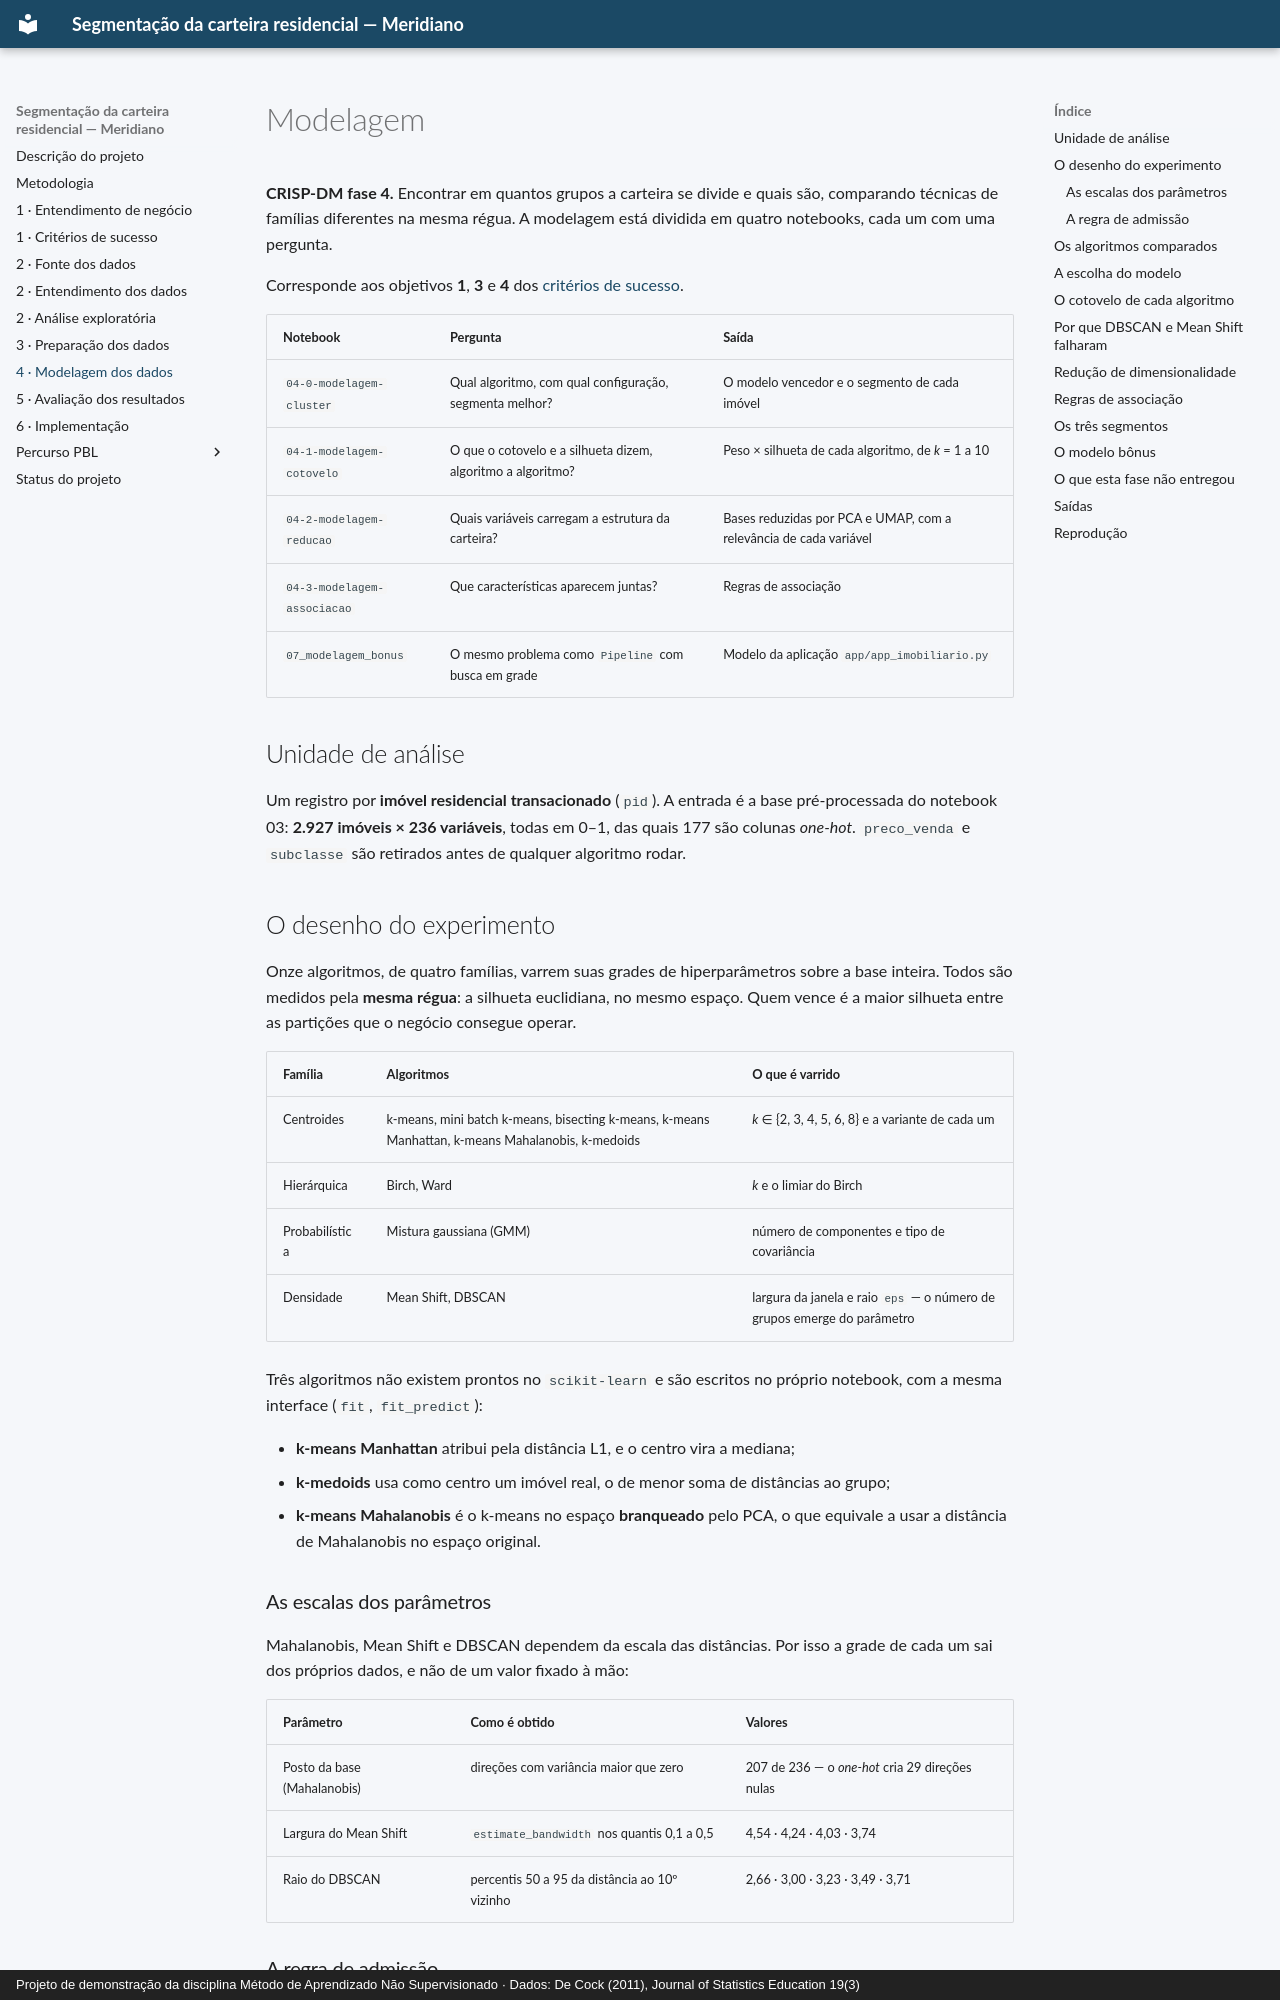

repository: aislansf/projeto-exemplo-mercado-imobiliario · page: modelagem/index.html · generator: mkdocs · copyright: Projeto de demonstração da disciplina Método de Aprendizado Não Supervisionado · Dados: De Cock (2011), Journal of Statistics Education 19(3)

# Modelagem

**CRISP-DM fase 4.** Encontrar em quantos grupos a carteira se divide e quais são,
comparando técnicas de famílias diferentes na mesma régua. A modelagem está dividida em
quatro notebooks, cada um com uma pergunta.

Corresponde aos objetivos **1**, **3** e **4** dos
[critérios de sucesso](criterios-sucesso.md).

| Notebook | Pergunta | Saída |
|:---|:---|:---|
| `04-0-modelagem-cluster` | Qual algoritmo, com qual configuração, segmenta melhor? | O modelo vencedor e o segmento de cada imóvel |
| `04-1-modelagem-cotovelo` | O que o cotovelo e a silhueta dizem, algoritmo a algoritmo? | Peso × silhueta de cada algoritmo, de *k* = 1 a 10 |
| `04-2-modelagem-reducao` | Quais variáveis carregam a estrutura da carteira? | Bases reduzidas por PCA e UMAP, com a relevância de cada variável |
| `04-3-modelagem-associacao` | Que características aparecem juntas? | Regras de associação |
| `07_modelagem_bonus` | O mesmo problema como `Pipeline` com busca em grade | Modelo da aplicação `app/app_imobiliario.py` |

## Unidade de análise

Um registro por **imóvel residencial transacionado** (`pid`). A entrada é a base
pré-processada do notebook 03: **2.927 imóveis × 236 variáveis**, todas em 0–1, das
quais 177 são colunas *one-hot*. `preco_venda` e `subclasse` são retirados antes de
qualquer algoritmo rodar.

## O desenho do experimento

Onze algoritmos, de quatro famílias, varrem suas grades de hiperparâmetros sobre a base
inteira. Todos são medidos pela **mesma régua**: a silhueta euclidiana, no mesmo
espaço. Quem vence é a maior silhueta entre as partições que o negócio consegue operar.

| Família | Algoritmos | O que é varrido |
|:---|:---|:---|
| Centroides | k-means, mini batch k-means, bisecting k-means, k-means Manhattan, k-means Mahalanobis, k-medoids | *k* ∈ {2, 3, 4, 5, 6, 8} e a variante de cada um |
| Hierárquica | Birch, Ward | *k* e o limiar do Birch |
| Probabilística | Mistura gaussiana (GMM) | número de componentes e tipo de covariância |
| Densidade | Mean Shift, DBSCAN | largura da janela e raio `eps` — o número de grupos emerge do parâmetro |

Três algoritmos não existem prontos no `scikit-learn` e são escritos no próprio
notebook, com a mesma interface (`fit`, `fit_predict`):

- **k-means Manhattan** atribui pela distância L1, e o centro vira a mediana;
- **k-medoids** usa como centro um imóvel real, o de menor soma de distâncias ao grupo;
- **k-means Mahalanobis** é o k-means no espaço **branqueado** pelo PCA, o que equivale
  a usar a distância de Mahalanobis no espaço original.

### As escalas dos parâmetros

Mahalanobis, Mean Shift e DBSCAN dependem da escala das distâncias. Por isso a grade de
cada um sai dos próprios dados, e não de um valor fixado à mão:

| Parâmetro | Como é obtido | Valores |
|:---|:---|:---|
| Posto da base (Mahalanobis) | direções com variância maior que zero | 207 de 236 — o *one-hot* cria 29 direções nulas |
| Largura do Mean Shift | `estimate_bandwidth` nos quantis 0,1 a 0,5 | 4,54 · 4,24 · 4,03 · 3,74 |
| Raio do DBSCAN | percentis 50 a 95 da distância ao 10º vizinho | 2,66 · 3,00 · 3,23 · 3,49 · 3,71 |
